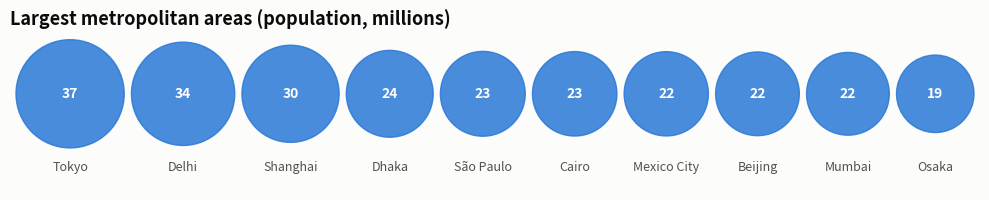

This figure's Python source: (Note: this script raises an exception after producing the figure.)
"""
Ordered Proportional Symbol Chart  -  family: Ranking

DESIGN PURPOSE
Circles sized by value and arranged in rank order. It suits values that span a
very wide range, where bars for the small items would be too short to see.

WHEN TO USE
  - Rank items whose values differ by orders of magnitude (company valuations,
    city populations)
  - Make an eye-catching infographic where visual impact matters more than
    precision

AVOID WHEN
  - Precise comparison is needed (people underestimate area differences)
  - Values are similar (the circles all look the same)

ALTERNATIVES
  - Ordered bar chart with a log axis
  - Packed bubble chart

EXAMPLE
Population of the 10 largest metropolitan areas (millions, approximate).

Run:  python ordered_proportional_symbol.py
"""
import sys
from pathlib import Path

import numpy as np
import pandas as pd
import matplotlib.pyplot as plt

# Library style: categorical colors in fixed order, recessive axes, hairline grid.
PALETTE = ["#2a78d6", "#eb6834", "#1baf7a", "#eda100",
           "#e87ba4", "#008300", "#6250d6", "#e34948"]
SEQ_CMAP = "Blues"      # sequential: one hue, light -> dark
DIV_CMAP = "RdBu_r"     # diverging: two opposite hues, neutral midpoint
GRAY = "#b8b7b1"        # de-emphasised marks
plt.rcParams.update({
    "figure.figsize": (8, 4.8), "figure.dpi": 110, "figure.facecolor": "#fcfcfb",
    "axes.facecolor": "#fcfcfb", "axes.edgecolor": "#c9c8c3", "axes.linewidth": 0.8,
    "axes.spines.top": False, "axes.spines.right": False,
    "axes.grid": True, "grid.color": "#e6e5e1", "grid.linewidth": 0.6, "axes.axisbelow": True,
    "axes.prop_cycle": plt.cycler(color=PALETTE),
    "axes.titlesize": 13, "axes.titleweight": "bold", "axes.titlelocation": "left",
    "axes.labelcolor": "#52514e", "xtick.color": "#52514e", "ytick.color": "#52514e",
    "text.color": "#0b0b0b", "font.size": 10, "lines.linewidth": 2,
    "legend.frameon": False,
})

# --- Example data ------------------------------------------------------------
cities = ["Tokyo", "Delhi", "Shanghai", "Dhaka", "São Paulo", "Cairo", "Mexico City",
          "Beijing", "Mumbai", "Osaka"]
pop = [37.1, 33.8, 29.9, 23.9, 22.8, 22.6, 22.5, 22.2, 21.7, 19.0]
df = pd.DataFrame({"city": cities, "pop_m": pop}).sort_values("pop_m", ascending=False)
df

# --- Plot --------------------------------------------------------------------
fig, ax = plt.subplots(figsize=(10, 3.4))
r = np.sqrt(df["pop_m"].values / np.pi)            # area proportional to value
r = r / r.max() * 0.45
x = np.cumsum(np.r_[r[0], r[:-1] + r[1:] + 0.06])
for xi, ri, (_, row) in zip(x, r, df.iterrows()):
    ax.add_patch(plt.Circle((xi, 0), ri, color=PALETTE[0], alpha=0.85))
    ax.text(xi, 0, f"{row['pop_m']:.0f}", ha="center", va="center", color="white",
            fontsize=10, weight="bold")
    ax.text(xi, -0.55, row["city"], ha="center", va="top", fontsize=9, color="#52514e")
ax.set_xlim(-0.05, x[-1] + r[-1] + 0.05)
ax.set_ylim(-0.8, 0.5)
ax.set_aspect("equal")
ax.axis("off")
ax.set_title("Largest metropolitan areas (population, millions)")
fig.tight_layout()

# --- Save / show -------------------------------------------------------------
out = Path(__file__).with_name(Path(__file__).stem + ".png")
fig.savefig(out, dpi=150, bbox_inches="tight")
print(f"saved {out}")
if "--no-show" not in sys.argv:
    plt.show()
